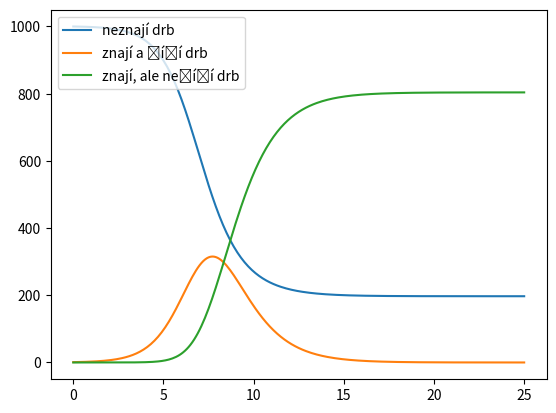

Source code (Python):
import matplotlib.pyplot as plt

print("model šíření drbů - Daley-Kendall")
print("v populaci je na začátku jedna drbna (y), která zná drb")
print("když se drbna setká s člověkem, který drb nezná (x), předá informaci a udělá z něj také drbnu")
print("když se drbna setká s člověkem co drb zná, drb je považován za zastaralý a přestává drbat, je neaktivní (z)")
print("rovnice:")
print("	dx/dt = -Axy")
print("	dy/dt = Axy - Ayz - Ay(y-1)")
print("	dz/dt = Ayz + Ay(y-1)")
print("A je parametr pravděpodobnosti předání drbu.")

A = 0.001		#parametr pravďěpodobnosti sdělení informace

x0 = 1000.0	#neznají drb
y0 = 1.0		#znají a šíří drb
z0 = 0.0		#znají, ale nešíří drb
t0 = 0.0

dt = 0.1

x = []
y = []
z = []
t = []

x.append(x0)
y.append(y0)
z.append(z0)
t.append(t0)

for i in range (0, 250):
	x.append(x[i] - A*x[i]*y[i]*dt)
	y.append(y[i] + A*(x[i]*y[i]-y[i]*z[i]-y[i]*(y[i]-1))*dt)
	z.append(z[i] + A*(y[i]*z[i]+y[i]*(y[i]-1))*dt)
	t.append(t[i] + dt)

plt.plot(t,x,linewidth=1.5,linestyle="-",label="neznají drb")
plt.plot(t,y,linewidth=1.5,linestyle="-",label="znají a šíří drb")
plt.plot(t,z,linewidth=1.5,linestyle="-",label="znají, ale nešíří drb")

plt.legend(loc='upper left', frameon=True, framealpha=0.8)

plt.show()
